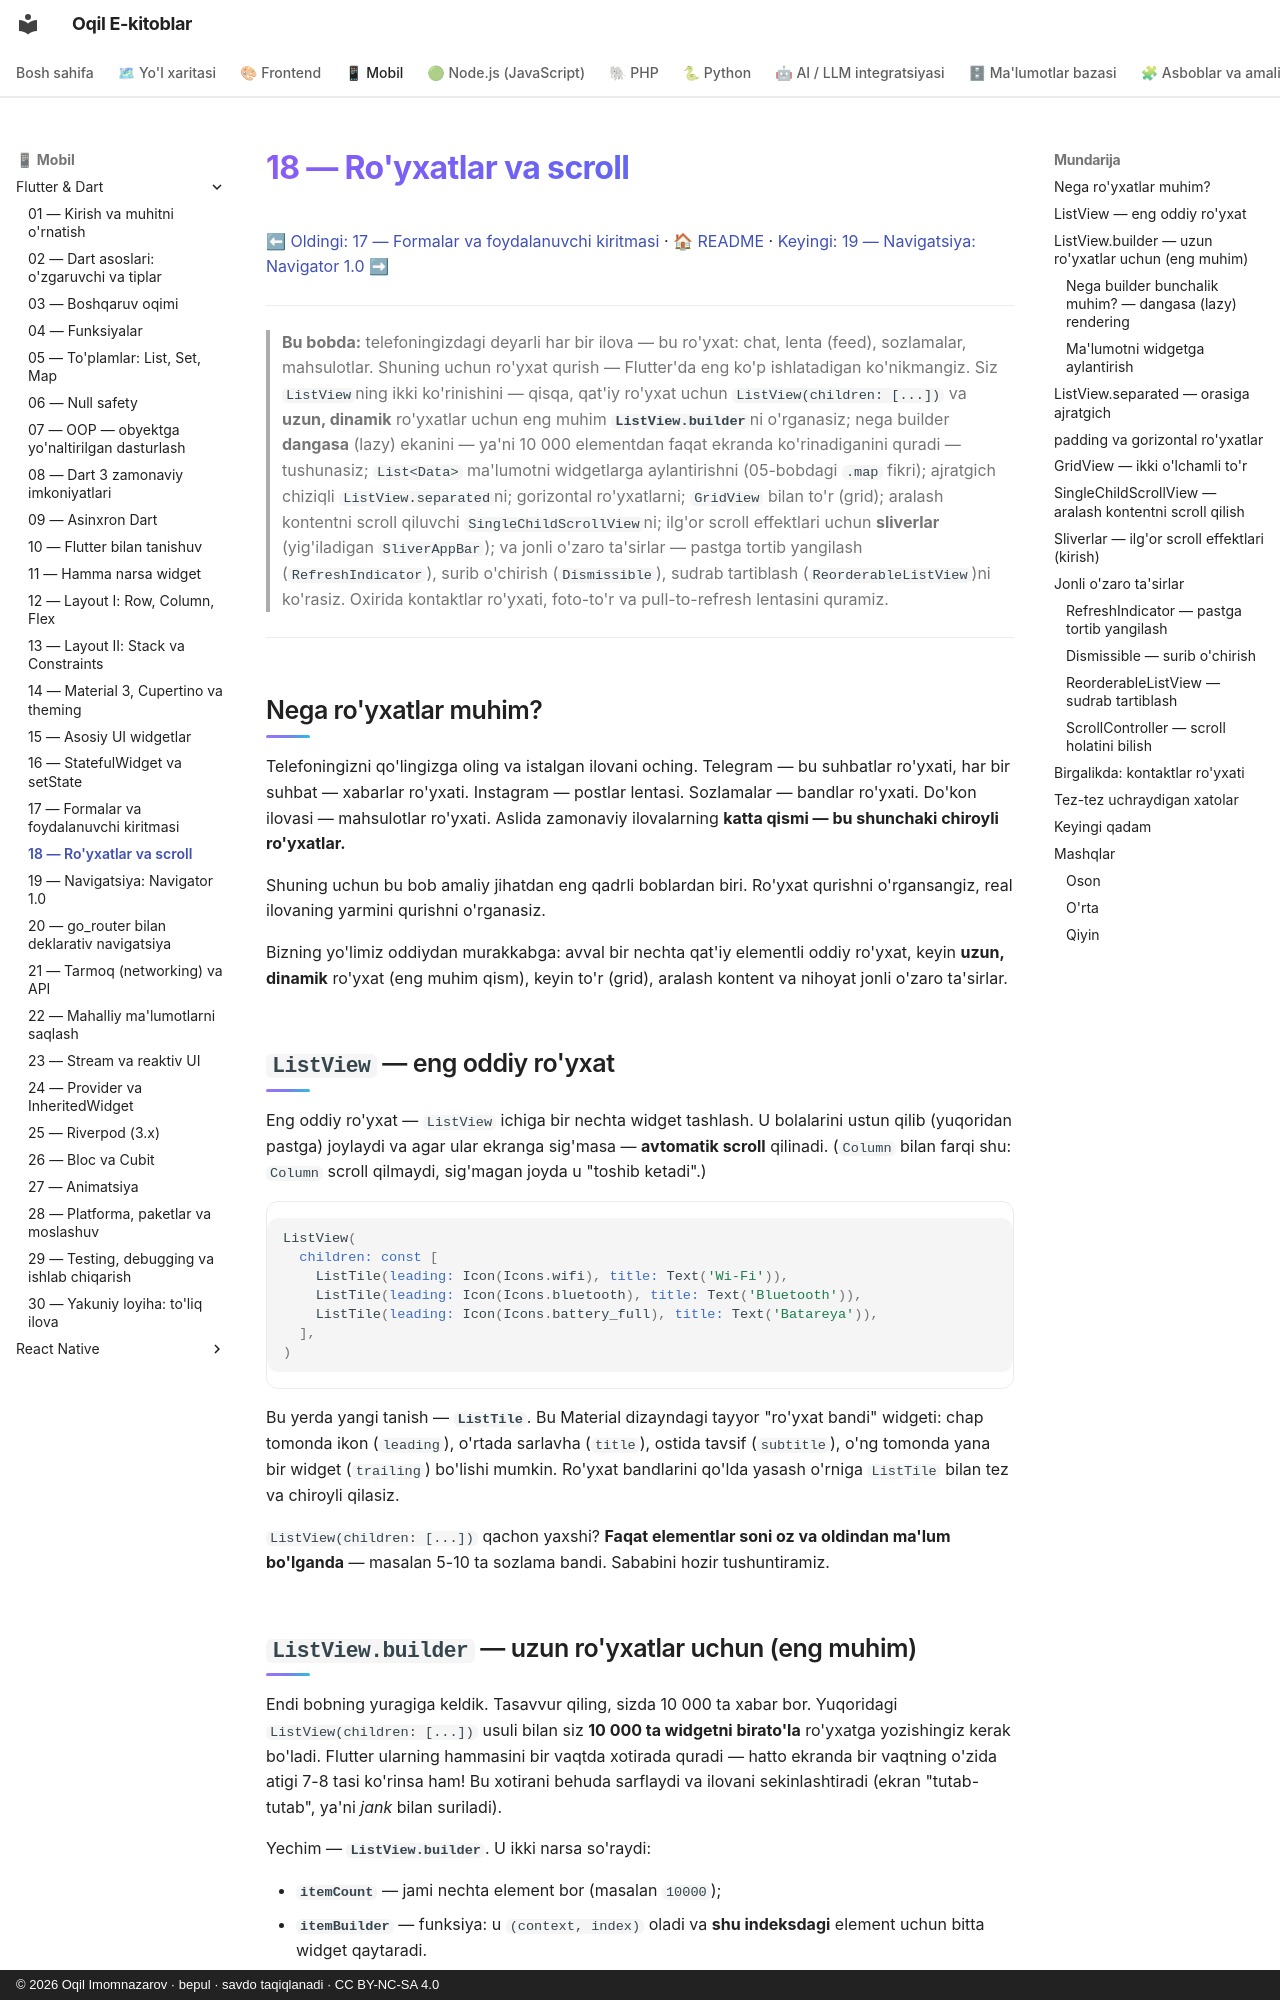

repository: iOqil/e-book · page: flutter/18-royxatlar-scroll/index.html · generator: mkdocs · copyright: © 2026 Oqil Imomnazarov · bepul · savdo taqiqlanadi · CC BY-NC-SA 4.0

# 18 — Ro'yxatlar va scroll

[⬅ Oldingi: 17 — Formalar va foydalanuvchi kiritmasi](./17-formalar-kiritma.md) · [🏠 README](./README.md) · [Keyingi: 19 — Navigatsiya: Navigator 1.0 ➡](./19-navigatsiya-navigator.md)

---

> **Bu bobda:** telefoningizdagi deyarli har bir ilova — bu ro'yxat: chat, lenta (feed), sozlamalar, mahsulotlar. Shuning uchun ro'yxat qurish — Flutter'da eng ko'p ishlatadigan ko'nikmangiz. Siz `ListView`ning ikki ko'rinishini — qisqa, qat'iy ro'yxat uchun `ListView(children: [...])` va **uzun, dinamik** ro'yxatlar uchun eng muhim **`ListView.builder`**ni o'rganasiz; nega builder **dangasa** (lazy) ekanini — ya'ni 10 000 elementdan faqat ekranda ko'rinadiganini quradi — tushunasiz; `List<Data>` ma'lumotni widgetlarga aylantirishni (05-bobdagi `.map` fikri); ajratgich chiziqli `ListView.separated`ni; gorizontal ro'yxatlarni; `GridView` bilan to'r (grid); aralash kontentni scroll qiluvchi `SingleChildScrollView`ni; ilg'or scroll effektlari uchun **sliverlar** (yig'iladigan `SliverAppBar`); va jonli o'zaro ta'sirlar — pastga tortib yangilash (`RefreshIndicator`), surib o'chirish (`Dismissible`), sudrab tartiblash (`ReorderableListView`)ni ko'rasiz. Oxirida kontaktlar ro'yxati, foto-to'r va pull-to-refresh lentasini quramiz.

---

## Nega ro'yxatlar muhim?

Telefoningizni qo'lingizga oling va istalgan ilovani oching. Telegram — bu suhbatlar ro'yxati, har bir suhbat — xabarlar ro'yxati. Instagram — postlar lentasi. Sozlamalar — bandlar ro'yxati. Do'kon ilovasi — mahsulotlar ro'yxati. Aslida zamonaviy ilovalarning **katta qismi — bu shunchaki chiroyli ro'yxatlar.**

Shuning uchun bu bob amaliy jihatdan eng qadrli boblardan biri. Ro'yxat qurishni o'rgansangiz, real ilovaning yarmini qurishni o'rganasiz.

Bizning yo'limiz oddiydan murakkabga: avval bir nechta qat'iy elementli oddiy ro'yxat, keyin **uzun, dinamik** ro'yxat (eng muhim qism), keyin to'r (grid), aralash kontent va nihoyat jonli o'zaro ta'sirlar.

## `ListView` — eng oddiy ro'yxat

Eng oddiy ro'yxat — `ListView` ichiga bir nechta widget tashlash. U bolalarini ustun qilib (yuqoridan pastga) joylaydi va agar ular ekranga sig'masa — **avtomatik scroll** qilinadi. (`Column` bilan farqi shu: `Column` scroll qilmaydi, sig'magan joyda u "toshib ketadi".)

```dart
ListView(
  children: const [
    ListTile(leading: Icon(Icons.wifi), title: Text('Wi-Fi')),
    ListTile(leading: Icon(Icons.bluetooth), title: Text('Bluetooth')),
    ListTile(leading: Icon(Icons.battery_full), title: Text('Batareya')),
  ],
)
```

Bu yerda yangi tanish — **`ListTile`**. Bu Material dizayndagi tayyor "ro'yxat bandi" widgeti: chap tomonda ikon (`leading`), o'rtada sarlavha (`title`), ostida tavsif (`subtitle`), o'ng tomonda yana bir widget (`trailing`) bo'lishi mumkin. Ro'yxat bandlarini qo'lda yasash o'rniga `ListTile` bilan tez va chiroyli qilasiz.

`ListView(children: [...])` qachon yaxshi? **Faqat elementlar soni oz va oldindan ma'lum bo'lganda** — masalan 5-10 ta sozlama bandi. Sababini hozir tushuntiramiz.
